Photos from the image-classification dataset "data" in the GitHub repository plumdeq/cardiac-atlas. Its 3 classes are: heart failure infarct, hypertrophy, normal.

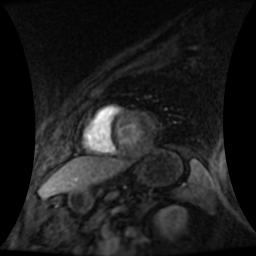
Label: normal

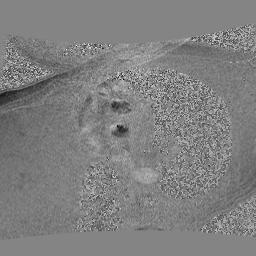
Label: hypertrophy

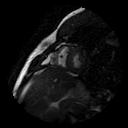
Label: hypertrophy

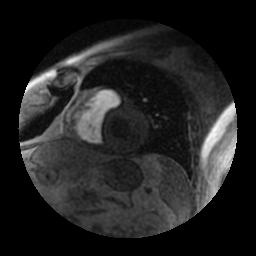
Label: heart failure infarct

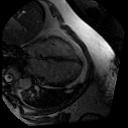
Label: normal

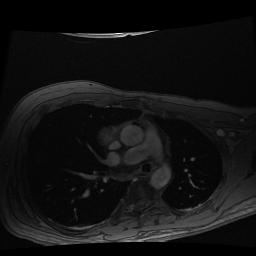
Label: heart failure infarct
